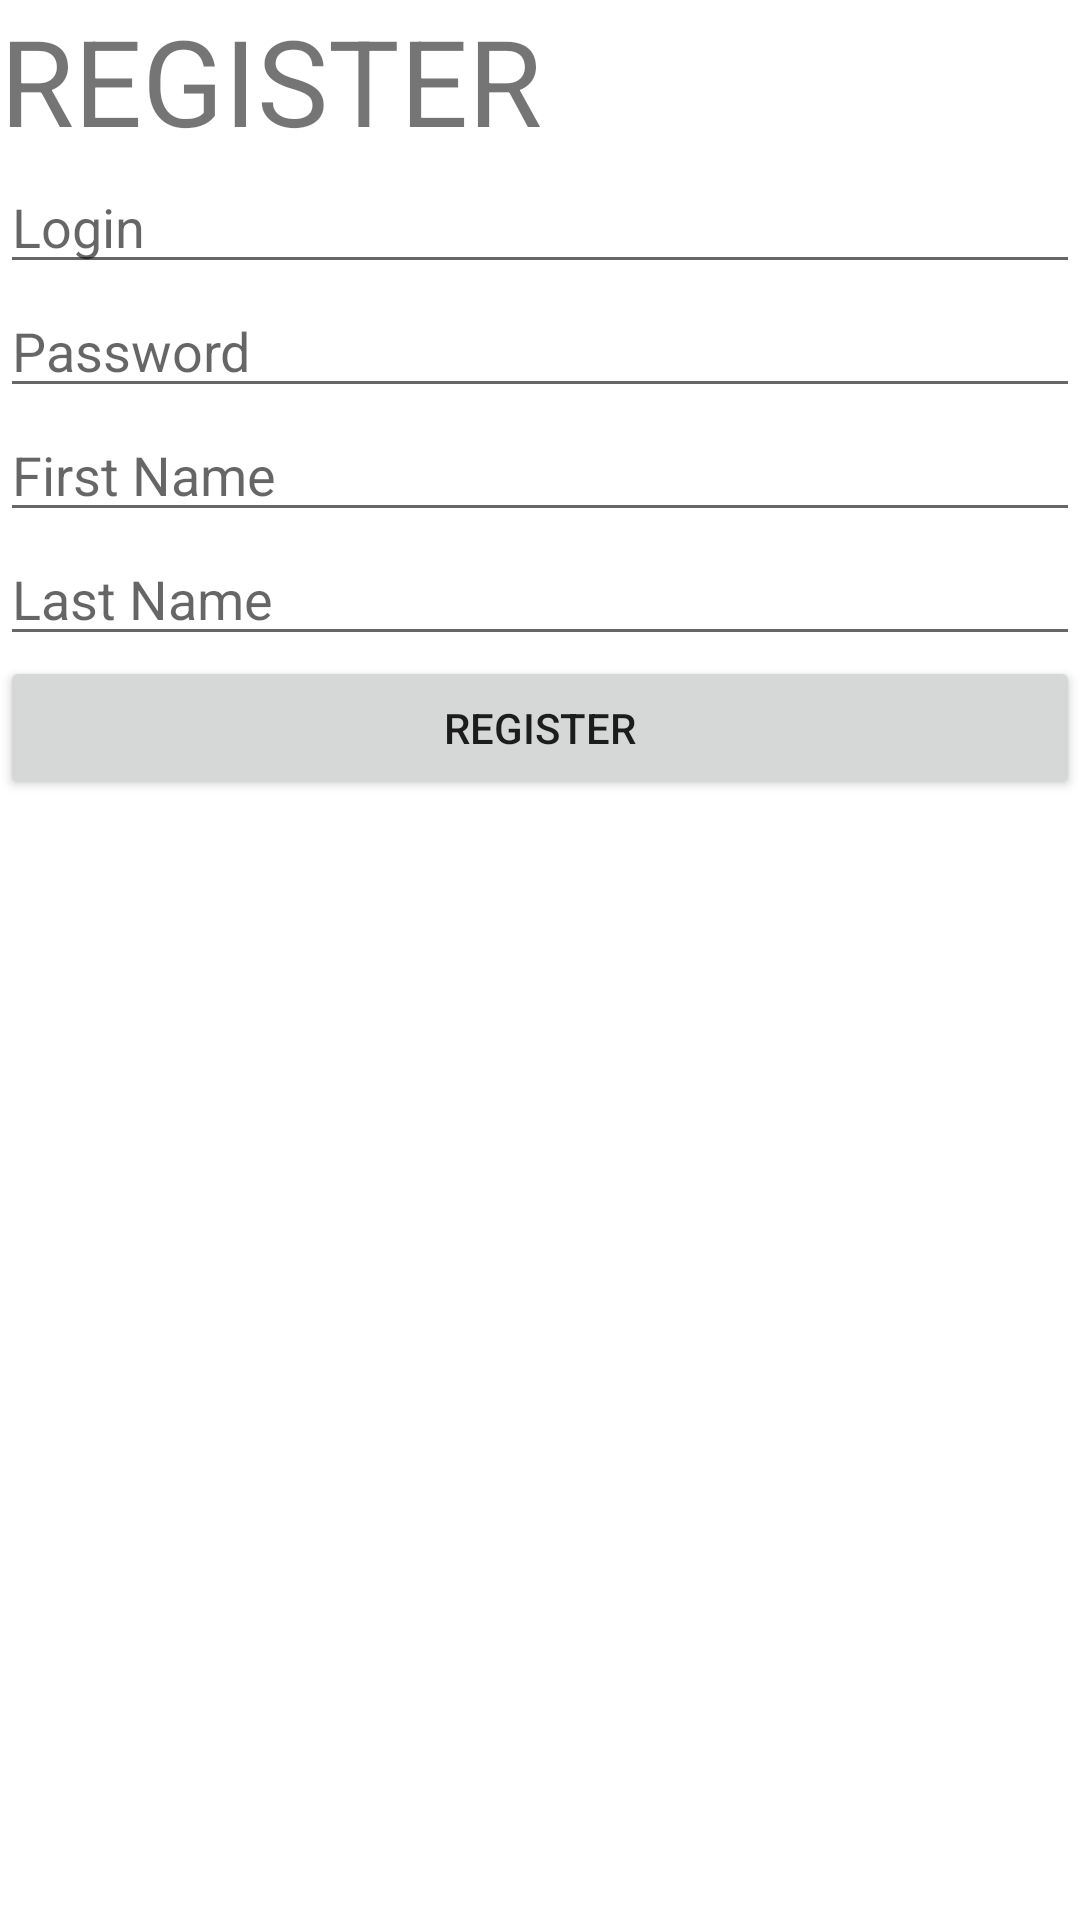

Layout XML and referenced resources for this Android screen:
<!-- AndroidManifest.xml: application theme Theme.SampleBagrutApp -->
<!-- res/layout/activity_register.xml -->
<?xml version="1.0" encoding="utf-8"?>
<RelativeLayout xmlns:android="http://schemas.android.com/apk/res/android"
    xmlns:app="http://schemas.android.com/apk/res-auto"
    xmlns:tools="http://schemas.android.com/tools"
    android:layout_width="match_parent"
    android:layout_height="match_parent"
    tools:context=".RegisterActivity">

    <TextView
        android:id="@+id/regTitle"
        android:layout_width="match_parent"
        android:layout_height="wrap_content"
        android:text="REGISTER"
        android:textSize="40dp"
        />
    <EditText
        android:id="@+id/regLogin"
        android:layout_width="match_parent"
        android:layout_height="wrap_content"
        android:layout_below="@+id/regTitle"
        android:inputType="textPersonName"
        android:hint="Login" />
    <EditText
        android:id="@+id/regPass"
        android:layout_width="match_parent"
        android:layout_height="wrap_content"
        android:layout_below="@+id/regLogin"
        android:inputType="textPassword"
        android:hint="Password" />
    <EditText
        android:id="@+id/regFirst"
        android:layout_width="match_parent"
        android:layout_height="wrap_content"
        android:layout_below="@+id/regPass"
        android:inputType="textPersonName"
        android:hint="First Name" />
    <EditText
        android:id="@+id/regLast"
        android:layout_width="match_parent"
        android:layout_height="wrap_content"
        android:layout_below="@+id/regFirst"
        android:inputType="textPersonName"
        android:hint="Last Name" />

    <Button
        android:id="@+id/regButtonReg"
        android:layout_width="match_parent"
        android:layout_height="wrap_content"
        android:layout_below="@+id/regLast"
        android:text="Register" />

</RelativeLayout>
<!-- resources referenced by this layout -->
<resources>
  <style name="Theme.SampleBagrutApp" parent="Theme.MaterialComponents.DayNight.DarkActionBar">
          
          <item name="colorPrimary">@color/purple_500</item>
          <item name="colorPrimaryVariant">@color/purple_700</item>
          <item name="colorOnPrimary">@color/white</item>
          
          <item name="colorSecondary">@color/teal_200</item>
          <item name="colorSecondaryVariant">@color/teal_700</item>
          <item name="colorOnSecondary">@color/black</item>
          
          <item name="android:statusBarColor">?attr/colorPrimaryVariant</item>
          
      </style>
  <!-- not gathered from this repository: default colours our renderer supplied (Android Studio template values) -->
  <color name="purple_500">#FF6200EE</color>
  <color name="purple_700">#FF3700B3</color>
  <color name="teal_200">#FF03DAC5</color>
  <color name="teal_700">#FF018786</color>
  <color name="black">#FF000000</color>
  <color name="white">#FFFFFFFF</color>
</resources>
